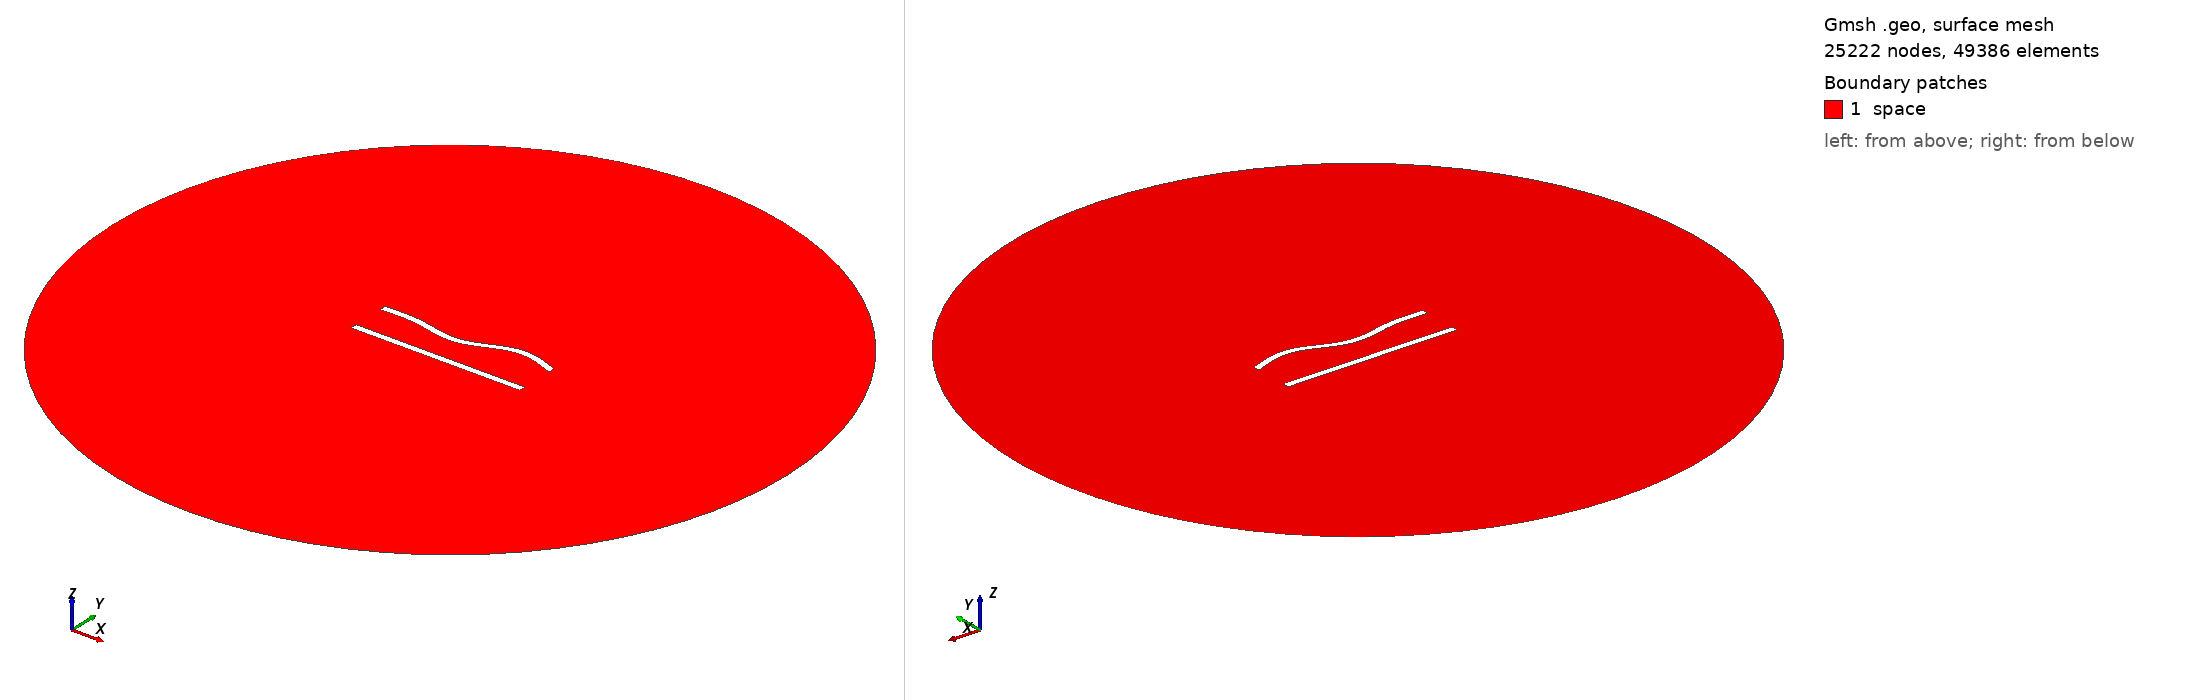

Gmsh geometry script, surface-meshed: 25222 nodes, 49386 surface elements. Boundary patches (legend numbers): 1 space. Left view from above one corner, right view from below the opposite corner. Legend entries are the model's physical surfaces. The drawing asked Gmsh for element sizes between 1% and 20% of the model's largest extent; the script's own settings can give other sizes.

=== 138.geo (drawn) ===
//---------------------------------------
// Geometry kernel
//---------------------------------------

SetFactory("OpenCASCADE");



//---------------------------------------
// Parameters of the geometry
//---------------------------------------

// Overetch of the upper plate
overetch = 0.0;

// Distance between the plates
distance = 22.5;

// Discretization over the x axis (for the deformation)
nx = 50; 

// Length of the plate
L = 100 - overetch; 

// Number of modes
n = 4; 

// 1st mode coefficient
coeff(1) = 1.5;
beta(1) = 0.596864 * 3.1415926535 / L;

// 2nd mode coefficient
coeff(2) = -1.5;
beta(2) = 1.49418 * 3.1415926535 / L;

// 3rd mode coefficient
coeff(3) = -1.5;
beta(3) = 2.50025 * 3.1415926535 / L;

// 4th mode coefficient
coeff(4) = 1.5;
beta(4) = 3.49999 * 3.1415926535 / L;



//---------------------------------------
// Upper plate (deformed rectangle)
//---------------------------------------

// Coordiantes of the upper plate
xmin = -50;
xmax = 50 - overetch;

// Height of the upper plate
yheight = 4 - 2 * overetch;

// Indexes of the points
UpperID[] = {};
LowerID[] = {};
LeftID[] = {};
RightID[] = {};

// Point index
p = 1;

// Horizontal edges
For i In {1:nx}
    x = xmin + (i-1)*(xmax - xmin)/(nx-1);

    y_bottom = distance / 2 + overetch;
    For j In {1:n}
        C = (Cosh(beta(j)*L) + Cos(beta(j)*L)) / (Sinh(beta(j)*L) + Sin(beta(j)*L));
        y_bottom  = y_bottom + coeff(j) * (Cosh(beta(j)*(x+50)) - Cos(beta(j)*(x+50)) - C * (Sinh(beta(j)*(x+50)) - Sin(beta(j)*(x+50))));
    EndFor

    y_top = y_bottom + yheight;

    Point(p) = {x, y_top, 0, 1.0};
    UpperID[i] = p;
    p = p + 1;

    Point(p) = {x, y_bottom, 0, 1.0};
    LowerID[i] = p;
    p = p + 1;
EndFor

// Create point lists
UpperPts[] = {}; LowerPts[] = {};
For i In {1:nx}
  UpperPts[] += {UpperID[i]};
  LowerPts[] += {LowerID[i]};
EndFor

// Build splines
Spline(1) = {UpperPts[]};
Spline(2) = {LowerPts[]};
Line(3) = {LowerPts[nx-1], UpperPts[nx-1]};
Line(4) = {LowerPts[0], UpperPts[0]};

// Build the plane surface
Curve Loop(1) = {2, 3, -1, -4};
Plane Surface(1) = {1};



//---------------------------------------
// Lower plate (rectangle)
//---------------------------------------

// Vertices
Point(1001) = {-50, -distance/2, 0, 1.0};
Point(1002) = { 50, -distance/2, 0, 1.0};
Point(1003) = { 50,  -distance/2 + 4, 0, 1.0};
Point(1004) = {-50,  -distance/2 + 4, 0, 1.0};

// Edges
Line(5) = {1001, 1002};
Line(6) = {1002, 1003};
Line(7) = {1003, 1004};
Line(8) = {1004, 1001};

// Plane surface
Line Loop(2) = {5, 6, 7, 8};
Plane Surface(2) = {2}; 



//---------------------------------------
// Outer (fictious) boundary
//---------------------------------------

// Points
Point(1005) = {0, 0, 0};       // Center
Point(1006) = {200, 0, 0};     // Start point
Point(1007) = {0, 200, 0};     // 90 degrees
Point(1008) = {-200, 0, 0};    // 180 degrees
Point(1009) = {0, -200, 0};    // 270 degrees

// Circle arcs (each needs start, center, end)
Circle(9) = {1006, 1005, 1007};
Circle(10) = {1007, 1005, 1008};
Circle(11) = {1008, 1005, 1009};
Circle(12) = {1009, 1005, 1006};

// Plane surface for the entire domain
Curve Loop(3) = {9, 10, 11, 12};
Surface(3) = {3};

// Subtract the plates from the whole domain to obtain the actual domain where we want to solve the equations
BooleanDifference{ Surface{3}; Delete; }{ Surface{1}; Surface{2}; Delete; }




//---------------------------------------
// Transfinite Lines/Curves
//---------------------------------------

// Set the number of points on the boundaries
r = 6;
d = 0.15;

// Plates
Transfinite Curve {1} = 50*r/4 Using Progression 1;
Transfinite Line {2} = 50*r Using Progression 1;
Transfinite Curve {3, 4} = 2*r Using Progression 1+d;
Transfinite Line {5} = 50*r/4 Using Progression 1;
Transfinite Line {7} = 50*r Using Progression 1;
Transfinite Line {6} = 2*r Using Progression 1-d;
Transfinite Line {8} = 2*r Using Progression 1+d;

// Outer boundary
Transfinite Line {9, 10, 11, 12} = 20 Using Progression 1;



//---------------------------------------
// Physical groups
//---------------------------------------                

// Physical curves (boundaries)
Physical Line("force_segment", 10) = {2};
Physical Line("upper_plate", 11) = {1, 3, 4};
Physical Line("lower_plate", 12) = {5, 6, 7, 8};
Physical Line("boundary", 20) = {9, 10, 11, 12};

// Physical Surfaces
Physical Surface("space", 30) = {3};



//---------------------------------------
// 6. Generate the Mesh
//---------------------------------------

// 2D mesh generation
Mesh 2;
